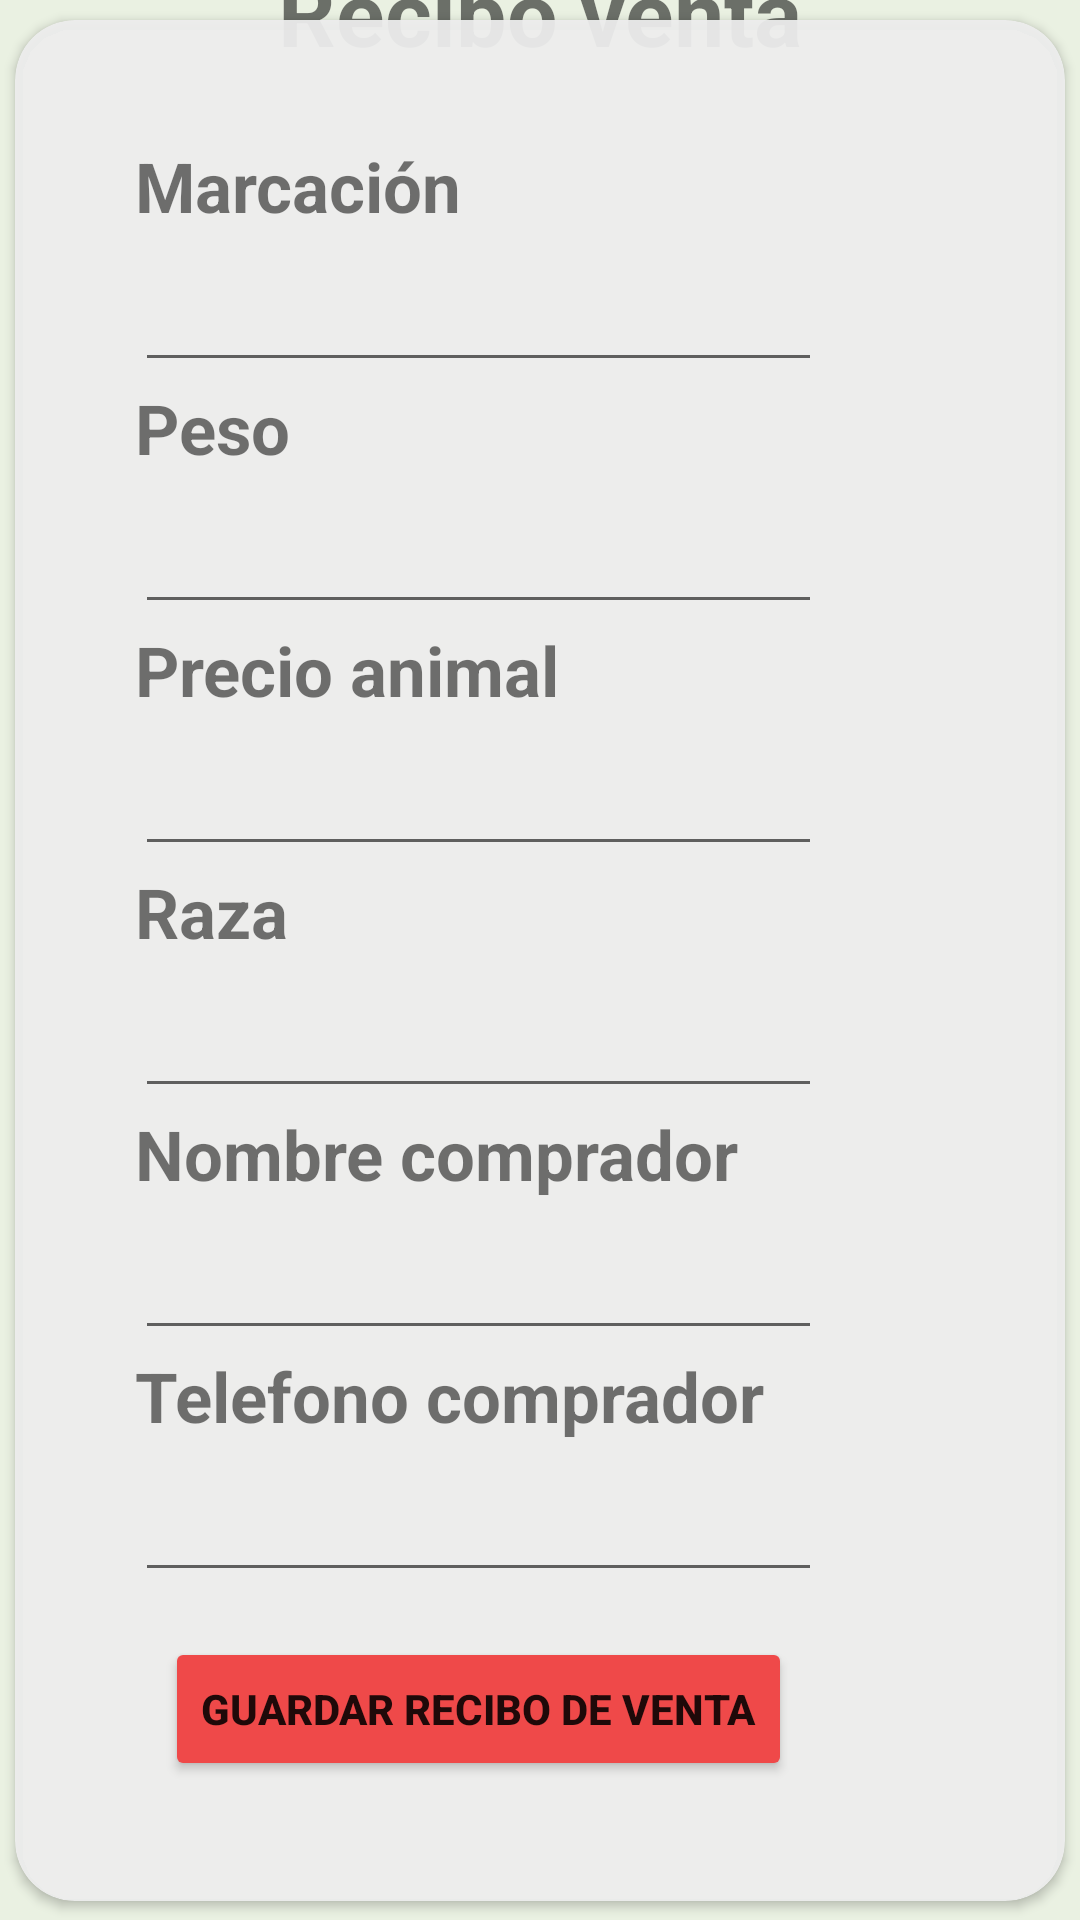

The Android layout XML behind this screen, and the referenced resources:
<!-- AndroidManifest.xml: application theme Theme.ProyectoGrado -->
<!-- res/layout/activity_recibo_venta.xml -->
<?xml version="1.0" encoding="utf-8"?>
<androidx.constraintlayout.widget.ConstraintLayout xmlns:android="http://schemas.android.com/apk/res/android"
    xmlns:app="http://schemas.android.com/apk/res-auto"
    xmlns:tools="http://schemas.android.com/tools"
    android:layout_width="match_parent"
    android:layout_height="match_parent"
    android:background="@color/Proy_background"
    tools:context=".RegisterActivity">

    <TextView
        android:id="@+id/title"
        android:layout_width="wrap_content"
        android:layout_height="wrap_content"
        android:layout_marginHorizontal="60dp"
        android:text="@string/finanzasVenta"
        android:textSize="30dp"
        android:textStyle="bold"
        app:layout_constraintBottom_toTopOf="@id/card"
        app:layout_constraintEnd_toEndOf="parent"
        app:layout_constraintStart_toStartOf="parent"
        app:layout_constraintTop_toTopOf="parent" />


    <androidx.cardview.widget.CardView
        android:id="@+id/card"
        android:layout_width="350dp"
        android:layout_height="wrap_content"
        android:layout_marginHorizontal="25dp"
        android:backgroundTint="@color/FondoCarta"
        app:cardCornerRadius="20dp"
        app:layout_constraintBottom_toBottomOf="parent"
        app:layout_constraintEnd_toEndOf="parent"
        app:layout_constraintStart_toStartOf="parent"
        app:layout_constraintTop_toTopOf="parent">


        <LinearLayout
            android:layout_width="wrap_content"
            android:layout_height="wrap_content"
            android:layout_margin="20dp"
            android:orientation="vertical"
            android:padding="20dp">


            <TextView
                android:layout_width="wrap_content"
                android:layout_height="wrap_content"
                android:text="@string/edit_Ganado_Marcacion"
                android:textSize="23sp"
                android:textStyle="bold" />

            <EditText
                android:id="@+id/etMarcacion"
                android:layout_width="match_parent"
                android:layout_height="50dp"
                android:maxLines="1"
                android:singleLine="true" />

            <TextView
                android:layout_width="wrap_content"
                android:layout_height="wrap_content"
                android:text="@string/edit_Ganado_Peso"
                android:textSize="23sp"
                android:textStyle="bold" />

            <EditText
                android:id="@+id/etPeso"
                android:layout_width="match_parent"
                android:layout_height="50dp"
                android:maxLines="1"
                android:singleLine="true" />

            <TextView
                android:layout_width="wrap_content"
                android:layout_height="wrap_content"
                android:text="@string/precioVenta"
                android:textSize="23sp"
                android:textStyle="bold" />

            <EditText
                android:id="@+id/etPrecioVenta"
                android:layout_width="match_parent"
                android:layout_height="50dp"
                android:maxLines="1"
                android:singleLine="true" />

            <TextView
                android:layout_width="wrap_content"
                android:layout_height="wrap_content"
                android:text="@string/edit_Ganado_Raza"
                android:textSize="23sp"
                android:textStyle="bold" />

            <EditText
                android:id="@+id/etRaza"
                android:layout_width="match_parent"
                android:layout_height="50dp"
                android:maxLines="1"
                android:singleLine="true" />

            <TextView
                android:layout_width="wrap_content"
                android:layout_height="wrap_content"
                android:text="@string/nameComprador"
                android:textSize="23sp"
                android:textStyle="bold" />

            <EditText
                android:id="@+id/etNombreProveedor"
                android:layout_width="match_parent"
                android:layout_height="50dp"
                android:maxLines="1"
                android:singleLine="true" />

            <TextView
                android:layout_width="wrap_content"
                android:layout_height="wrap_content"
                android:text="@string/telComprador"
                android:textSize="23sp"
                android:textStyle="bold" />

            <EditText
                android:id="@+id/etTelProveedor"
                android:layout_width="match_parent"
                android:layout_height="50dp"
                android:maxLines="1"
                android:singleLine="true" />

            <Button
                style="@style/buttomPrincipal"
                android:layout_width="wrap_content"
                android:layout_height="wrap_content"
                android:layout_marginHorizontal="10dp"
                android:layout_marginTop="15dp"
                android:text="@string/save_venta" />


        </LinearLayout>

    </androidx.cardview.widget.CardView>


</androidx.constraintlayout.widget.ConstraintLayout>
<!-- resources referenced by this layout -->
<resources>
  <color name="FondoCarta">#EEEE</color>
  <color name="Proy_background">#EAF1E2</color>
  <string name="edit_Ganado_Marcacion">Marcación</string>
  <string name="edit_Ganado_Peso">Peso</string>
  <string name="edit_Ganado_Raza">Raza</string>
  <string name="finanzasVenta">Recibo venta</string>
  <string name="nameComprador">Nombre comprador</string>
  <string name="precioVenta">Precio animal</string>
  <string name="save_venta">Guardar recibo de venta</string>
  <string name="telComprador">Telefono comprador</string>
  <style name="buttomPrincipal">
          <item name="backgroundTint">@color/BotonRojo</item>
          <item name="android:textStyle">bold</item>
          <item name="android:layout_gravity">center</item>
      </style>
  <style name="Theme.ProyectoGrado" parent="Theme.MaterialComponents.DayNight.DarkActionBar">
          
          <item name="colorPrimary">@color/purple_500</item>
          <item name="colorPrimaryVariant">@color/purple_700</item>
          <item name="colorOnPrimary">@color/white</item>
          
          <item name="colorSecondary">@color/teal_200</item>
          <item name="colorSecondaryVariant">@color/teal_700</item>
          <item name="colorOnSecondary">@color/black</item>
          
          <item name="android:statusBarColor">?attr/colorPrimaryVariant</item>
          
      </style>
  <color name="BotonRojo">#EF4949</color>
  <color name="purple_500">#FF6200EE</color>
  <color name="purple_700">#FF3700B3</color>
  <color name="white">#FFFFFFFF</color>
  <color name="teal_200">#FF03DAC5</color>
  <color name="teal_700">#FF018786</color>
  <color name="black">#FF000000</color>
</resources>
